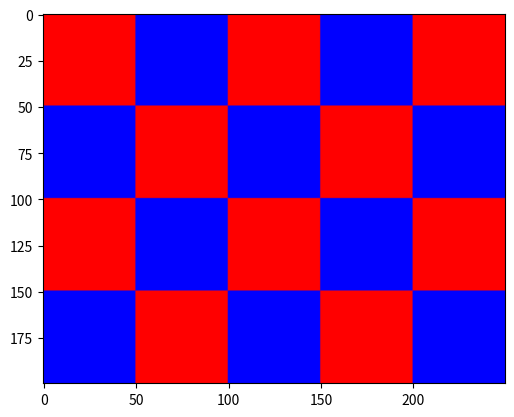

The script that saved this image:
import numpy as np 
import matplotlib.pyplot as plt 

def colored (square_size, square_height, square_width):
    red_square = np.ones((square_size, square_size, 3), dtype=np.uint8) * [255, 0, 0]
    blue_square = np.ones((square_size, square_size, 3), dtype=np.uint8) * [0, 0, 255]
    rows = []
    for i in range(square_height):
        row = []
        for j in range(square_width):
            if (i+j) % 2 == 0:
                row.append(red_square)
            else:
                row.append(blue_square)
        rows.append(np.hstack(row))
    img = np.vstack(rows)
    return img.astype('uint8')

img = colored (50, 4, 5)
plt.imshow(img)
plt.show()